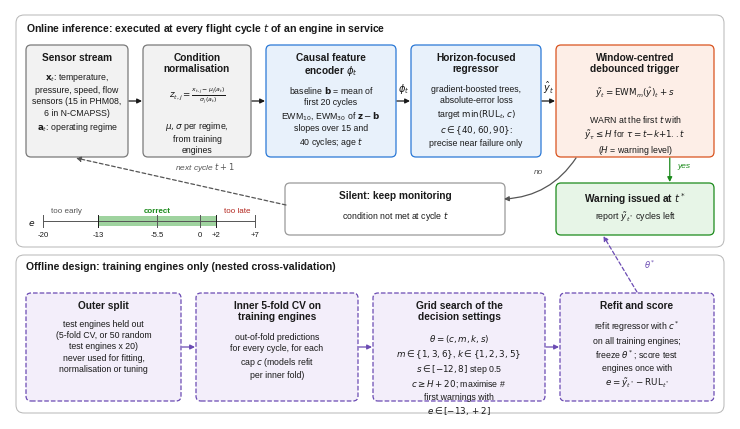

Write the Python code that produced this figure. (Note: this script raises an exception after producing the figure.)
"""Fig. 1 of the warning-model paper: architecture of the self-timed end-of-life warning model (STW).
Vector PDF + 1000-dpi PNG, double-column width (7.2 in)."""
import matplotlib
matplotlib.use('Agg')
import matplotlib.pyplot as plt
from matplotlib.patches import FancyBboxPatch, FancyArrowPatch, Rectangle
plt.rcParams.update({'font.family': 'Liberation Sans', 'mathtext.fontset': 'dejavusans', 'pdf.fonttype': 42, 'font.size': 7})
INK, MUTED = '#1a1a1a', '#555555'
S_DATA = dict(fc='#F2F2F2', ec='#7a7a7a'); S_ENC = dict(fc='#E8F1FB', ec='#2a78d6'); S_DEC = dict(fc='#FDEEE7', ec='#d9531e')
S_OUT = dict(fc='#E7F5E7', ec='#1b8a1b'); S_OFF = dict(fc='#F3EEFA', ec='#6b4bb3')
Wd, Hd = 7.2, 4.1
fig = plt.figure(figsize=(Wd, Hd)); ax = fig.add_axes([0, 0, 1, 1]); ax.set_xlim(0, Wd); ax.set_ylim(0, Hd); ax.axis('off')

def box(x, y, w, h, st, title, lines, tsize=7.3, bsize=6.3, ls='-'):
    ax.add_patch(FancyBboxPatch((x, y), w, h, boxstyle='round,pad=0,rounding_size=0.05', lw=0.9, linestyle=ls, **st))
    ax.text(x + w / 2, y + h - 0.07, title, ha='center', va='top', fontsize=tsize, weight='bold', color=INK, linespacing=1.15)
    nt = title.count('\n') + 1
    ax.text(x + w / 2, y + h - 0.1 - 0.13 * nt - 0.03, lines, ha='center', va='top', fontsize=bsize, color=INK, linespacing=1.32)
    return (x, y, w, h)

def arr(p, q, color=INK, ls='-', rad=0.0, lw=0.9, label=None, lxy=None, lsize=6.0):
    ax.add_patch(FancyArrowPatch(p, q, arrowstyle='-|>', mutation_scale=7, lw=lw, color=color, linestyle=ls, shrinkA=0, shrinkB=0,
                                 connectionstyle=f'arc3,rad={rad}'))
    if label: ax.text(*lxy, label, fontsize=lsize, color=color, ha='center', va='center', style='italic')

# ---- lane frames
ax.add_patch(FancyBboxPatch((0.06, 1.72), Wd - 0.12, 2.32, boxstyle='round,pad=0,rounding_size=0.08', fc='none', ec='#b5b5b5', lw=0.7))
ax.text(0.16, 3.98, 'Online inference: executed at every flight cycle $t$ of an engine in service', fontsize=7.6, weight='bold', va='top', color=INK)
ax.add_patch(FancyBboxPatch((0.06, 0.06), Wd - 0.12, 1.58, boxstyle='round,pad=0,rounding_size=0.08', fc='none', ec='#b5b5b5', lw=0.7))
ax.text(0.16, 1.58, 'Offline design: training engines only (nested cross-validation)', fontsize=7.6, weight='bold', va='top', color=INK)

# ---- online pipeline (row 1)
y1, h1 = 2.62, 1.12
b1 = box(0.16, y1, 1.02, h1, S_DATA, 'Sensor stream', '$\\mathbf{x}_t$: temperature,\npressure, speed, flow\nsensors (15 in PHM08,\n6 in N-CMAPSS)\n$\\mathbf{a}_t$: operating regime')
b2 = box(1.33, y1, 1.08, h1, S_DATA, 'Condition\nnormalisation', '$z_{t,j}=\\frac{x_{t,j}-\\mu_{j}(a_t)}{\\sigma_{j}(a_t)}$\n\n$\\mu,\\sigma$ per regime,\nfrom training\nengines')
b3 = box(2.56, y1, 1.30, h1, S_ENC, 'Causal feature\nencoder $\\phi_t$', 'baseline $\\mathbf{b}$ = mean of\nfirst 20 cycles\nEWM$_{10}$, EWM$_{30}$ of $\\mathbf{z}-\\mathbf{b}$\nslopes over 15 and\n40 cycles; age $t$')
b4 = box(4.01, y1, 1.30, h1, S_ENC, 'Horizon-focused\nregressor', 'gradient-boosted trees,\nabsolute-error loss\ntarget $\\min(\\mathrm{RUL}_t, c)$\n$c\\in\\{40,60,90\\}$:\nprecise near failure only')
b5 = box(5.46, y1, 1.58, h1, S_DEC, 'Window-centred\ndebounced trigger', '$\\tilde y_t=\\mathrm{EWM}_{m}(\\hat y)_t+s$\n\nWARN at the first $t$ with\n$\\tilde y_\\tau\\leq H$ for $\\tau=t{-}k{+}1..t$\n($H$ = warning level)')
for a, b in ((b1, b2), (b2, b3), (b3, b4), (b4, b5)):
    arr((a[0] + a[2] + 0.01, y1 + h1 / 2), (b[0] - 0.01, y1 + h1 / 2))
ax.text((b4[0] + b4[2] + b5[0]) / 2, y1 + h1 / 2 + 0.1, '$\\hat y_t$', fontsize=7, ha='center', color=INK)
ax.text((b3[0] + b3[2] + b4[0]) / 2, y1 + h1 / 2 + 0.1, '$\\phi_t$', fontsize=7, ha='center', color=INK)

# ---- outputs (row 2 of the online lane)
yo = 1.84
o1 = box(5.46, yo, 1.58, 0.52, S_OUT, 'Warning issued at $t^*$', 'report $\\tilde y_{t^*}$ cycles left', bsize=6.3)
o2 = box(2.75, yo, 2.2, 0.52, dict(fc='white', ec='#9a9a9a'), 'Silent: keep monitoring', 'condition not met at cycle $t$', bsize=6.3)
arr((b5[0] + b5[2] * 0.72, y1 - 0.01), (b5[0] + b5[2] * 0.72, yo + 0.53), color='#1b8a1b', label='yes', lxy=(b5[0] + b5[2] * 0.72 + 0.14, y1 - 0.09))
arr((b5[0] + 0.2, y1 - 0.01), (o2[0] + o2[2] - 0.01, yo + 0.36), color=MUTED, rad=-0.25, label='no', lxy=(5.28, 2.47))
arr((o2[0] + 0.01, yo + 0.3), (b1[0] + 0.5, y1 - 0.01), color=MUTED, rad=0.0, ls=(0, (3, 2)), label='next cycle $t+1$', lxy=(1.95, 2.52))

# ---- window scale inset (inside online lane, left bottom area)
# (placed in the offline lane's scoring box instead, see below)

# ---- offline lane
yb, hb = 0.18, 1.08
c1 = box(0.16, yb, 1.55, hb, S_OFF, 'Outer split', 'test engines held out\n(5-fold CV, or 50 random\ntest engines x 20)\nnever used for fitting,\nnormalisation or tuning', ls='--')
c2 = box(1.86, yb, 1.62, hb, S_OFF, 'Inner 5-fold CV on\ntraining engines', 'out-of-fold predictions\nfor every cycle, for each\ncap $c$ (models refit\nper inner fold)', ls='--')
c3 = box(3.63, yb, 1.72, hb, S_OFF, 'Grid search of the\ndecision settings', '$\\theta=(c, m, k, s)$\n$m\\in\\{1,3,6\\}$, $k\\in\\{1,2,3,5\\}$\n$s\\in[-12,8]$ step 0.5\n$c\\geq H+20$; maximise #\nfirst warnings with\n$e\\in[-13,+2]$')
ax.patches[-1].set_linestyle('--')
c4 = box(5.50, yb, 1.54, hb, S_OFF, 'Refit and score', 'refit regressor with $c^*$\non all training engines;\nfreeze $\\theta^*$; score test\nengines once with\n$e=\\tilde y_{t^*}-\\mathrm{RUL}_{t^*}$', ls='--')
for a, b in ((c1, c2), (c2, c3), (c3, c4)):
    arr((a[0] + a[2] + 0.01, yb + hb / 2), (b[0] - 0.01, yb + hb / 2), color='#6b4bb3')
# settings feed the online model
arr((c4[0] + c4[2] * 0.5, yb + hb + 0.01), (b5[0] + b5[2] * 0.3, yo - 0.01), color='#6b4bb3', ls=(0, (3, 2)), label='$\\theta^*$', lxy=(c4[0] + c4[2] * 0.5 + 0.13, 1.55))

# ---- window scale (small, inside grid-search box region top) drawn at bottom-right of online lane? keep compact in offline lane
sx0, sx1, sy = 0.33, 2.45, 1.98
def sx(v): return sx0 + (v + 20) / 27 * (sx1 - sx0)
ax.plot([sx0, sx1], [sy, sy], color=MUTED, lw=0.7)
ax.add_patch(Rectangle((sx(-13), sy - 0.05), sx(2) - sx(-13), 0.1, color='#9fd39f', lw=0))
for v in (-20, -13, -5.5, 0, 2, 7):
    ax.plot([sx(v)] * 2, [sy - 0.06, sy + 0.06], color=INK if v in (-13, 2) else MUTED, lw=0.7)
    ax.text(sx(v), sy - 0.15, f'{v:+g}' if v else '0', ha='center', fontsize=5.6, color=INK)
ax.text(sx(-5.5), sy + 0.09, 'correct', ha='center', fontsize=5.8, color='#1b8a1b', weight='bold')
ax.text(sx(-17), sy + 0.09, 'too early', ha='center', fontsize=5.8, color=MUTED); ax.text(sx(4.8), sy + 0.09, 'too late', ha='center', fontsize=5.8, color='#b3261e')
ax.text(sx0 - 0.08, sy - 0.02, '$e$', fontsize=6.6, ha='right', va='center', color=INK)
for ext in ('pdf', 'png'):
    fig.savefig(f'out/paper2_figs/Fig1_STW_architecture.{ext}', dpi=1000 if ext == 'png' else None, facecolor='white')
print('ok')
